Run: headless pygame with SDL's dummy video driver; simulated clock (each Clock.tick advances the game by its frame time, no real sleeping); random seed 0; keys injected as events and as key.get_pressed() state; no mouse input.
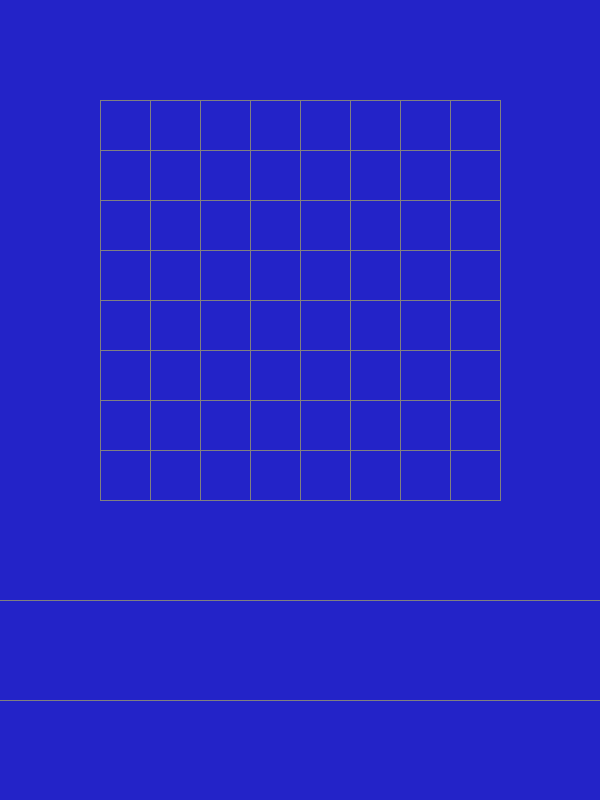
Frame 1 of 4 · flips 1–60 · no input
Frame 2 of 4 · flips 61–180 · tapped SPACE, RETURN · held RIGHT (→), D · screen unchanged from frame 1, image omitted
Frame 3 of 4 · flips 181–300 · held DOWN (↓), S · screen unchanged from frame 2, image omitted
Frame 4 of 4 · flips 301–420 · held LEFT (←), A, UP (↑), W · screen unchanged from frame 3, image omitted

The pygame program that drew these frames:

import pygame
import random

# Set up the Pygame display variables
WIDTH = 600
HEIGHT = 800

pygame.init()

window = pygame.display.set_mode((WIDTH, HEIGHT))
clock = pygame.time.Clock()

# Set the title of the window
pygame.display.set_caption('Block Puzzle')

# draw grid and make the lines 50 % of the opacity alpha
def draw_grid():

    rows = 9 # Amount of lines per side
    columns = 9 # Amount of lines per side
    block_dimensions = 50

    # Draw the grid width lines for a 400 x 400 grid in the middle of the screen
    # Vertical Lines
    for i in range(0, rows):
        pygame.draw.line(window, (128, 128, 128), (100, (i * 50) + 100), (500, (i * 50) + 100))

    # Horizontal Lines
    for i in range(0, columns):
        pygame.draw.line(window, (128, 128, 128), ((i * 50) + 100, 100), ((i * 50) + 100, 500))

    #Draw selection queue
    pygame.draw.line(window, (128, 128, 128), (0, 600), (600, 600), 1)
    pygame.draw.line(window, (128, 128, 128), (0, 700), (600, 700), 1)

    
# Setup the game loop variables
running = True

# The game loop
while running:  
    for event in pygame.event.get():
        if event.type == pygame.QUIT:
            running = False

    window.fill((35, 35, 200))
    draw_grid()
    pygame.display.update()
    clock.tick(60)

pygame.quit


# class block:

#     colors = {"Purple": (142, 60, 205), "Blue": (0, 0, 255), 
#               "Green": (0, 255, 0), "Yellow": (255, 255, 0), 
#               "Orange": (255, 140, 0), "Red": (255, 0, 0)}
    
#     shapes = 

#     def __init__(self):
#         self.color = color
#         self.shape = shape
